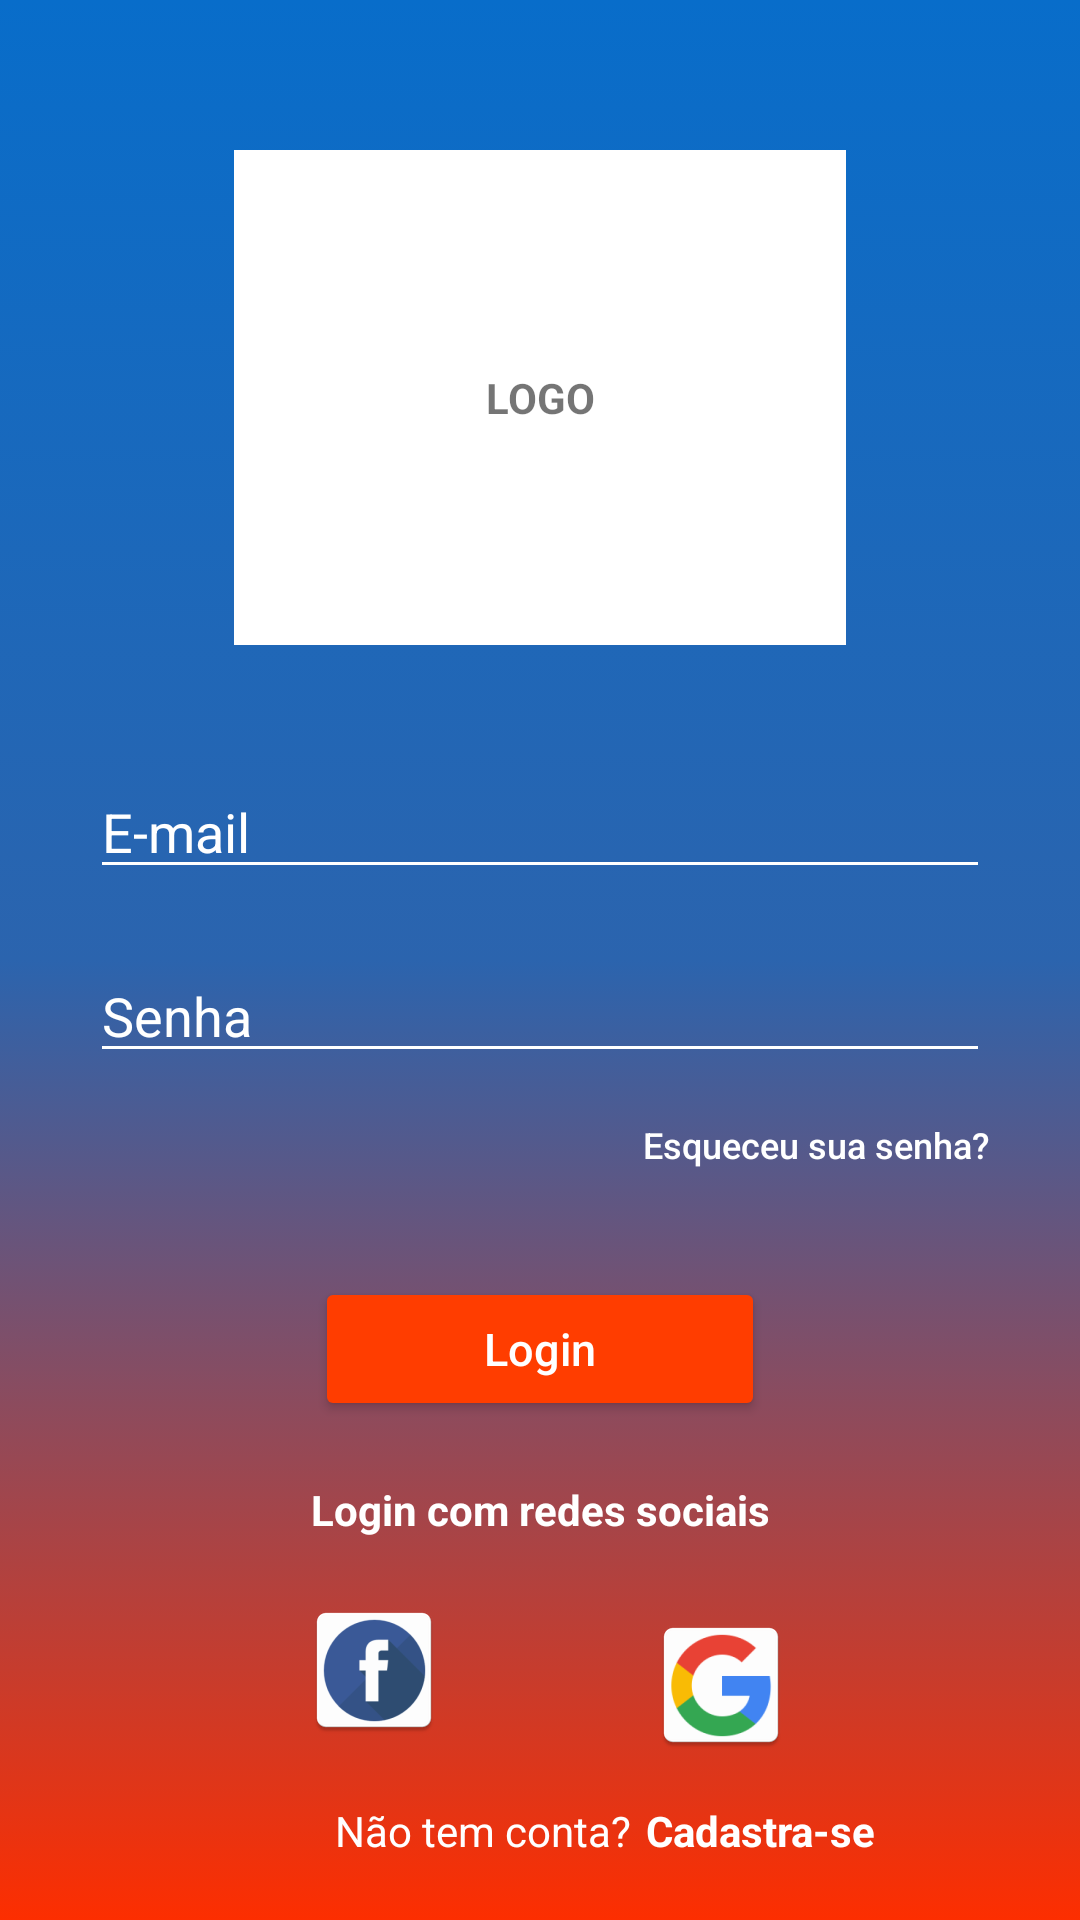

Android layout source for this screen:
<!-- AndroidManifest.xml: application theme Theme.Esg -->
<!-- res/layout/activity_main.xml -->
<?xml version="1.0" encoding="utf-8"?>
<androidx.constraintlayout.widget.ConstraintLayout xmlns:android="http://schemas.android.com/apk/res/android"
    xmlns:app="http://schemas.android.com/apk/res-auto"
    xmlns:tools="http://schemas.android.com/tools"
    android:layout_width="match_parent"
    android:layout_height="match_parent"
    android:background="@drawable/background"
    android:paddingLeft="30dp"
    android:paddingRight="30dp"
    tools:context=".MainActivity">

    <View
        android:id="@+id/logo_view"
        android:layout_width="204dp"
        android:layout_height="165dp"
        android:layout_marginTop="50dp"
        app:layout_constraintLeft_toLeftOf="parent"
        app:layout_constraintRight_toRightOf="parent"
        android:background="@color/white"
        app:layout_constraintTop_toTopOf="parent" />

    <TextView
        android:id="@+id/logo_txt"
        android:layout_width="wrap_content"
        android:layout_height="wrap_content"
        android:textStyle="bold"
        app:layout_constraintLeft_toLeftOf="parent"
        app:layout_constraintRight_toRightOf="parent"
        app:layout_constraintTop_toTopOf="@id/logo_view"
        app:layout_constraintBottom_toBottomOf="@id/logo_view"
        android:text="LOGO" />

    <EditText
        android:id="@+id/edit_email"
        android:hint="E-mail"
        android:textColor="@color/white"
        android:textColorHint="@color/white"
        android:layout_width="match_parent"
        android:layout_height="wrap_content"
        android:backgroundTint="@color/white"
        android:layout_marginTop="40dp"
        app:layout_constraintTop_toBottomOf="@id/logo_view"
        app:layout_constraintLeft_toLeftOf="parent"
        app:layout_constraintRight_toRightOf="parent" />

    <EditText
        android:id="@+id/edit_senha"
        android:hint="Senha"
        android:textColor="@color/white"
        android:backgroundTint="@color/white"
        android:textColorHint="@color/white"
        android:layout_width="match_parent"
        android:layout_height="wrap_content"
        android:layout_marginTop="20dp"
        app:layout_constraintTop_toBottomOf="@id/edit_email"
        app:layout_constraintLeft_toLeftOf="parent"
        app:layout_constraintRight_toRightOf="parent" />

    <Button
        android:id="@+id/esqueceu_senha_btn"
        android:layout_width="wrap_content"
        android:layout_height="wrap_content"
        android:textColor="@color/white"
        app:layout_constraintRight_toRightOf="parent"
        app:layout_constraintTop_toBottomOf="@id/edit_senha"
        android:background="@android:color/transparent"
        android:textAllCaps="false"
        android:textSize="12dp"
        android:text="Esqueceu sua senha?" />

    <Button
        android:id="@+id/login_btn"
        android:layout_width="150dp"
        android:layout_height="wrap_content"
        android:textColor="@color/white"
        app:layout_constraintLeft_toLeftOf="parent"
        app:layout_constraintRight_toRightOf="parent"
        app:layout_constraintTop_toBottomOf="@id/esqueceu_senha_btn"
        android:layout_marginTop="20dp"
        android:textAllCaps="false"
        android:textSize="15dp"
        android:text="Login"
        app:backgroundTint="@color/orange" />

    <TextView
        android:id="@+id/login_social_txt"
        android:layout_width="wrap_content"
        android:layout_height="wrap_content"
        app:layout_constraintLeft_toLeftOf="parent"
        app:layout_constraintRight_toRightOf="parent"
        app:layout_constraintTop_toBottomOf="@id/login_btn"
        android:layout_marginTop="20dp"
        android:textColor="@color/white"
        android:textStyle="bold"
        android:text="Login com redes sociais" />

    <ImageButton
        android:id="@+id/facebook_btn"
        android:layout_width="wrap_content"
        android:layout_height="wrap_content"
        app:layout_constraintLeft_toLeftOf="parent"
        app:layout_constraintRight_toRightOf="@id/google_btn"
        android:layout_marginTop="20dp"
        app:layout_constraintTop_toBottomOf="@id/login_social_txt"
        android:backgroundTint="@color/white"
        android:layout_marginRight="50dp"
        android:background="@android:color/transparent"
        android:src="@mipmap/facebook" />

    <ImageButton
        android:id="@+id/google_btn"
        android:layout_width="wrap_content"
        android:layout_height="wrap_content"
        app:layout_constraintRight_toRightOf="parent"
        app:layout_constraintLeft_toLeftOf="@id/facebook_btn"
        android:layout_marginTop="20dp"
        app:layout_constraintTop_toBottomOf="@id/login_social_txt"
        android:backgroundTint="@color/white"
        android:layout_marginLeft="50dp"
        android:padding="5dp"
        android:background="@android:color/transparent"
        android:src="@mipmap/google" />

    <TextView
        android:id="@+id/nao_tem_conta_txt"
        android:layout_width="wrap_content"
        android:layout_height="wrap_content"
        android:layout_marginTop="20dp"
        android:text="Não tem conta?"
        android:textColor="@color/white"
        app:layout_constraintLeft_toLeftOf="parent"
        app:layout_constraintRight_toRightOf="@id/cadastro_txt"
        app:layout_constraintTop_toBottomOf="@id/facebook_btn" />

    <TextView
        android:id="@+id/cadastro_txt"
        android:layout_width="wrap_content"
        android:layout_height="wrap_content"
        android:layout_marginTop="20dp"
        android:text="Cadastra-se"
        android:textColor="@color/white"
        android:layout_marginLeft="5dp"
        app:layout_constraintLeft_toRightOf="@id/nao_tem_conta_txt"
        android:clickable="true"
        android:textStyle="bold"
        app:layout_constraintTop_toBottomOf="@id/facebook_btn" />

</androidx.constraintlayout.widget.ConstraintLayout>
<!-- resources referenced by this layout -->
<resources>
  <color name="orange">#FF3D00</color>
  <color name="white">#FFFFFFFF</color>
  <!-- drawable background (drawable) -->
  <?xml version="1.0" encoding="utf-8"?>
  <selector xmlns:android="http://schemas.android.com/apk/res/android">
      <item>
          <shape>
              <gradient
                  android:angle="90"
                  android:startColor="#FD2E00"
                  android:centerColor="#2B64AE"
                  android:endColor="#086DCA"
                  android:type="linear" />
          </shape>
      </item>
  </selector>
  <!-- mipmap facebook: png bitmap (mipmap-hdpi, 2408 bytes) -->
  <!-- mipmap google: png bitmap (mipmap-hdpi, 2698 bytes) -->
  <style name="Theme.Esg" parent="Theme.MaterialComponents.DayNight.DarkActionBar">
          
          <item name="colorPrimary">@color/purple_500</item>
          <item name="colorPrimaryVariant">@color/purple_700</item>
          <item name="colorOnPrimary">@color/white</item>
          
          <item name="colorSecondary">@color/teal_200</item>
          <item name="colorSecondaryVariant">@color/teal_700</item>
          <item name="colorOnSecondary">@color/black</item>
          
          <item name="android:statusBarColor" tools:targetApi="l">?attr/colorPrimaryVariant</item>
          
      </style>
  <color name="purple_500">#FF6200EE</color>
  <color name="purple_700">#FF3700B3</color>
  <color name="teal_200">#FF03DAC5</color>
  <color name="teal_700">#FF018786</color>
  <color name="black">#FF000000</color>
</resources>
